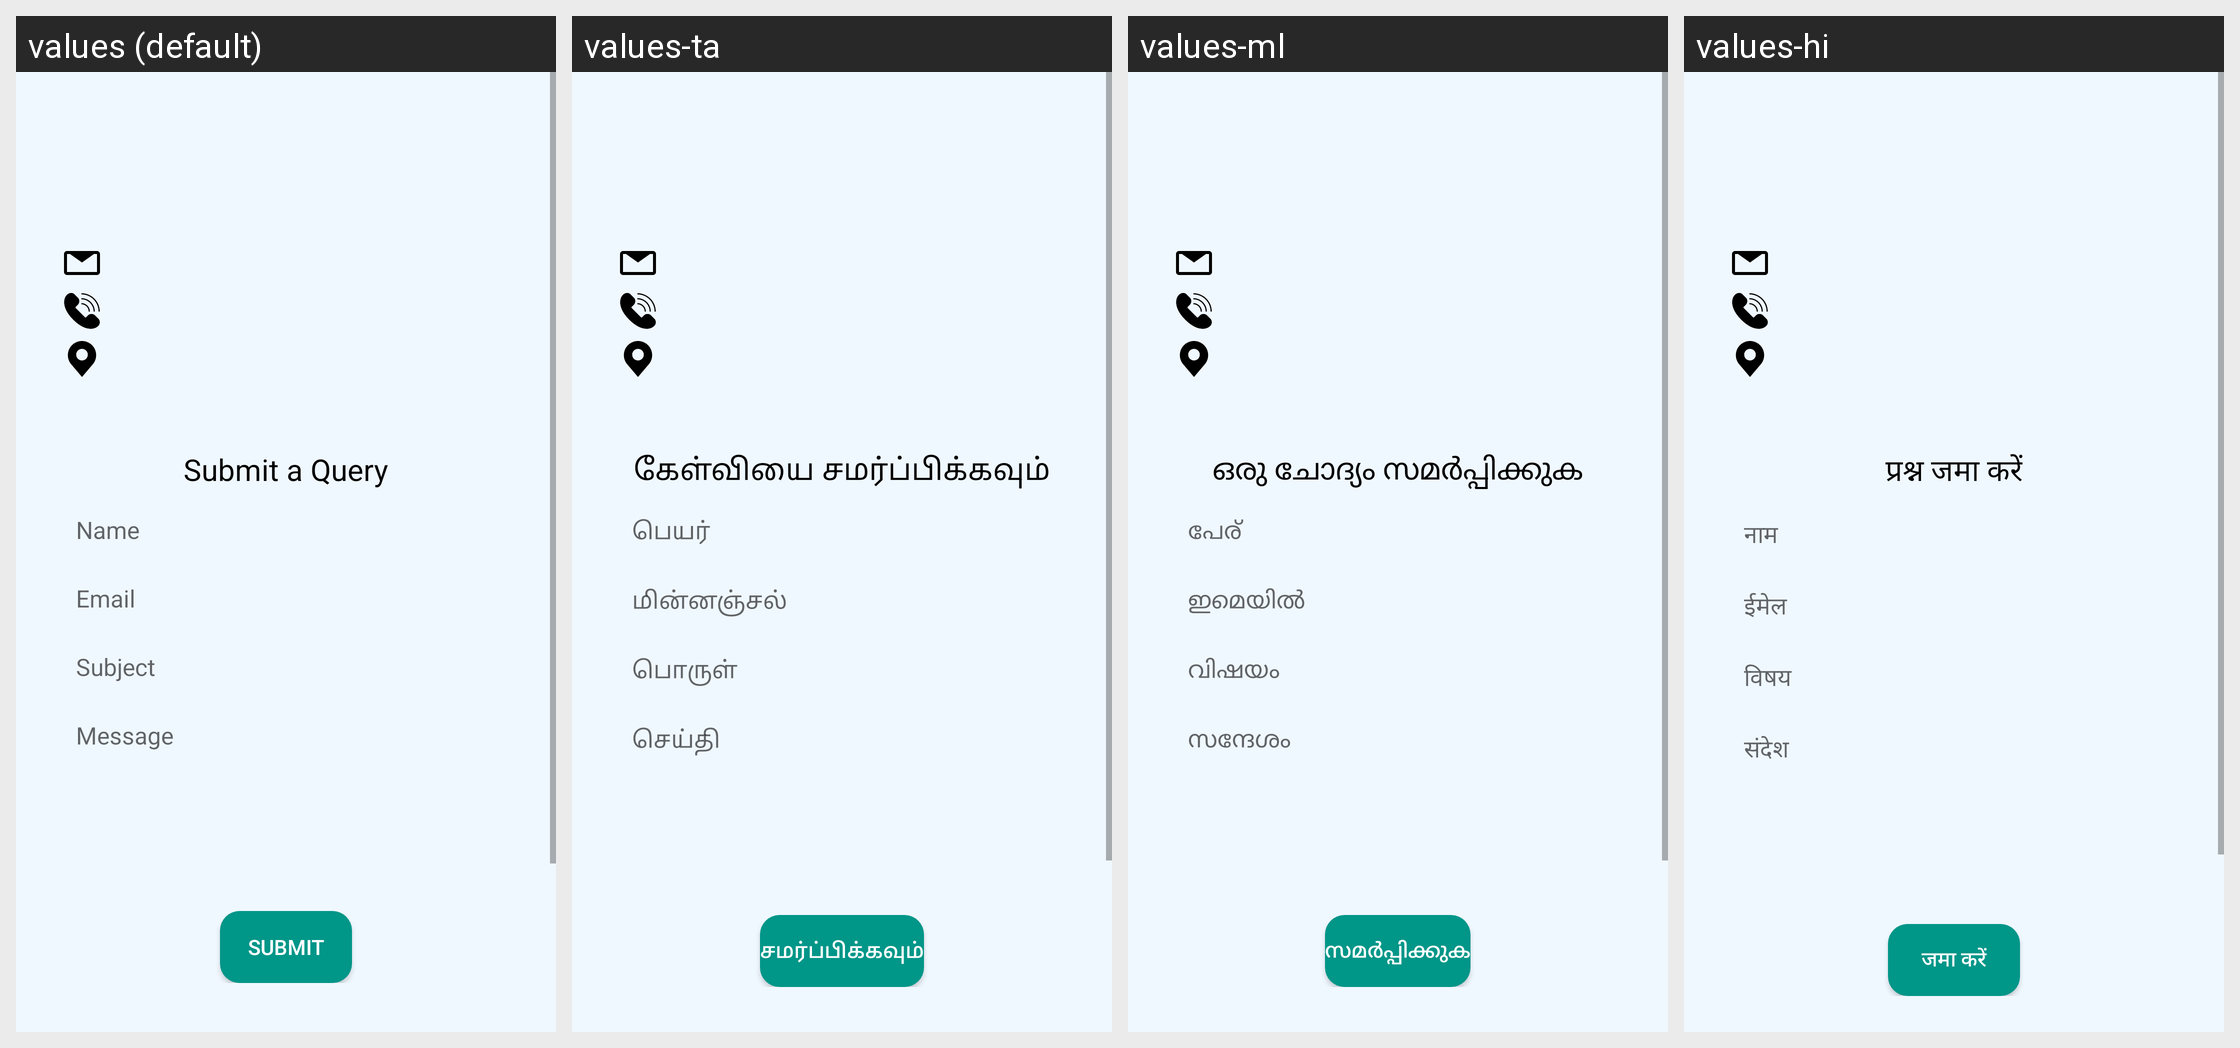

For this localized Android screen grid, give each drawn string resource with its value in every locale shown.
Android screen res/layout/activity_support.xml rendered under 4 locales, left to right: values (default), values-ta, values-ml, values-hi. Device: Nexus 5 (rendered at 1080×1920; each locale shown at half size, 540×960, under a caption strip naming it); theme Theme.TDexv01.
Other locales in the repository, not shown: values-de, values-es, values-fr, values-ja, values-kn, values-ko, values-mr, values-ms, values-te.
Strings drawn on this screen, with the default value and each locale's value (text and hints the layout hard-codes, and strings that could not be matched under every locale, appear in the picture but are not listed):

submit_a_query
  values: Submit a Query
  values-ta: கேள்வியை சமர்ப்பிக்கவும்
  values-ml: ഒരു ചോദ്യം സമർപ്പിക്കുക
  values-hi: प्रश्न जमा करें

name
  values: Name
  values-ta: பெயர்
  values-ml: പേര്
  values-hi: नाम

email
  values: Email
  values-ta: மின்னஞ்சல்
  values-ml: ഇമെയിൽ
  values-hi: ईमेल

subject
  values: Subject
  values-ta: பொருள்
  values-ml: വിഷയം
  values-hi: विषय

message
  values: Message
  values-ta: செய்தி
  values-ml: സന്ദേശം
  values-hi: संदेश

submit
  values: Submit
  values-ta: சமர்ப்பிக்கவும்
  values-ml: സമർപ്പിക്കുക
  values-hi: जमा करें
